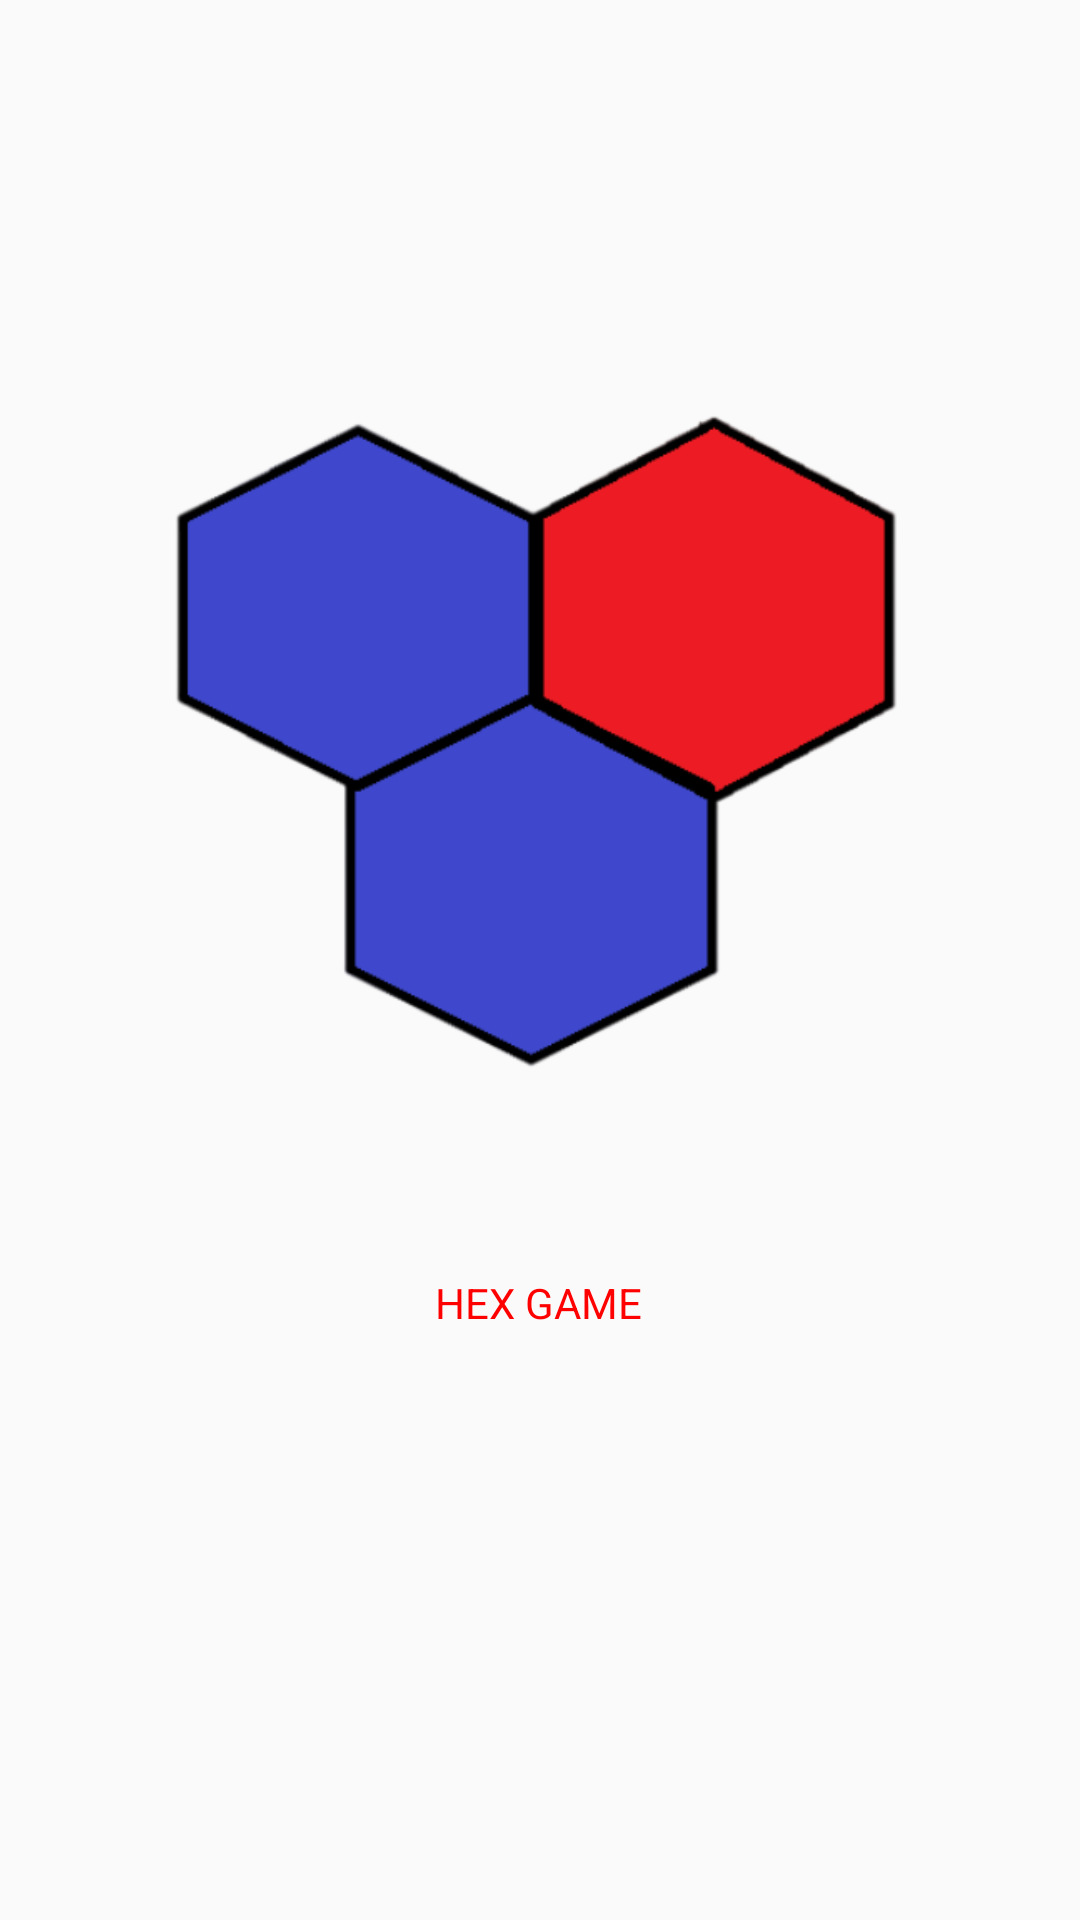

Android layout source for this screen:
<!-- AndroidManifest.xml: application theme Theme.HexGame -->
<!-- res/layout/activity_main.xml -->
<?xml version="1.0" encoding="utf-8"?>
<androidx.constraintlayout.widget.ConstraintLayout xmlns:android="http://schemas.android.com/apk/res/android"
    xmlns:app="http://schemas.android.com/apk/res-auto"
    xmlns:tools="http://schemas.android.com/tools"
    android:layout_width="match_parent"
    android:layout_height="match_parent"
    tools:context=".MainActivity">


    <ImageView
        android:id="@+id/imageView"
        android:layout_width="261dp"
        android:layout_height="223dp"
        app:layout_constraintBottom_toBottomOf="parent"
        app:layout_constraintEnd_toEndOf="parent"
        app:layout_constraintStart_toStartOf="parent"
        app:layout_constraintTop_toTopOf="parent"
        app:layout_constraintVertical_bias="0.33"
        app:srcCompat="@drawable/hex_game_logo" />

    <TextView
        android:id="@+id/textView"
        android:layout_width="164dp"
        android:layout_height="59dp"
        android:gravity="center_horizontal"
        android:text="@string/hex_game"
        android:textAlignment="center"
        android:textColor="#FF0000"
        app:layout_constraintBottom_toBottomOf="parent"
        app:layout_constraintEnd_toEndOf="parent"
        app:layout_constraintHorizontal_bias="0.497"
        app:layout_constraintStart_toStartOf="parent"
        app:layout_constraintTop_toBottomOf="@+id/imageView"
        app:layout_constraintVertical_bias="0.291" />
</androidx.constraintlayout.widget.ConstraintLayout>
<!-- resources referenced by this layout -->
<resources>
  <!-- drawable hex_game_logo: png bitmap (drawable-xxxhdpi, 30165 bytes) -->
  <string name="hex_game">HEX GAME</string>
  <style name="Theme.HexGame" parent="Theme.AppCompat.Light.NoActionBar">
          
          <item name="colorPrimary">@color/purple_500</item>
          <item name="colorPrimaryVariant">@color/purple_700</item>
          <item name="colorOnPrimary">@color/white</item>
          
          <item name="colorSecondary">@color/teal_200</item>
          <item name="colorSecondaryVariant">@color/teal_700</item>
          <item name="colorOnSecondary">@color/black</item>
          
          <item name="android:statusBarColor" tools:targetApi="l">?attr/colorPrimaryVariant</item>
          
      </style>
  <color name="purple_500">#FF6200EE</color>
  <color name="purple_700">#FF3700B3</color>
  <color name="white">#FFFFFFFF</color>
  <color name="teal_200">#FF03DAC5</color>
  <color name="teal_700">#FF018786</color>
  <color name="black">#FF000000</color>
</resources>
